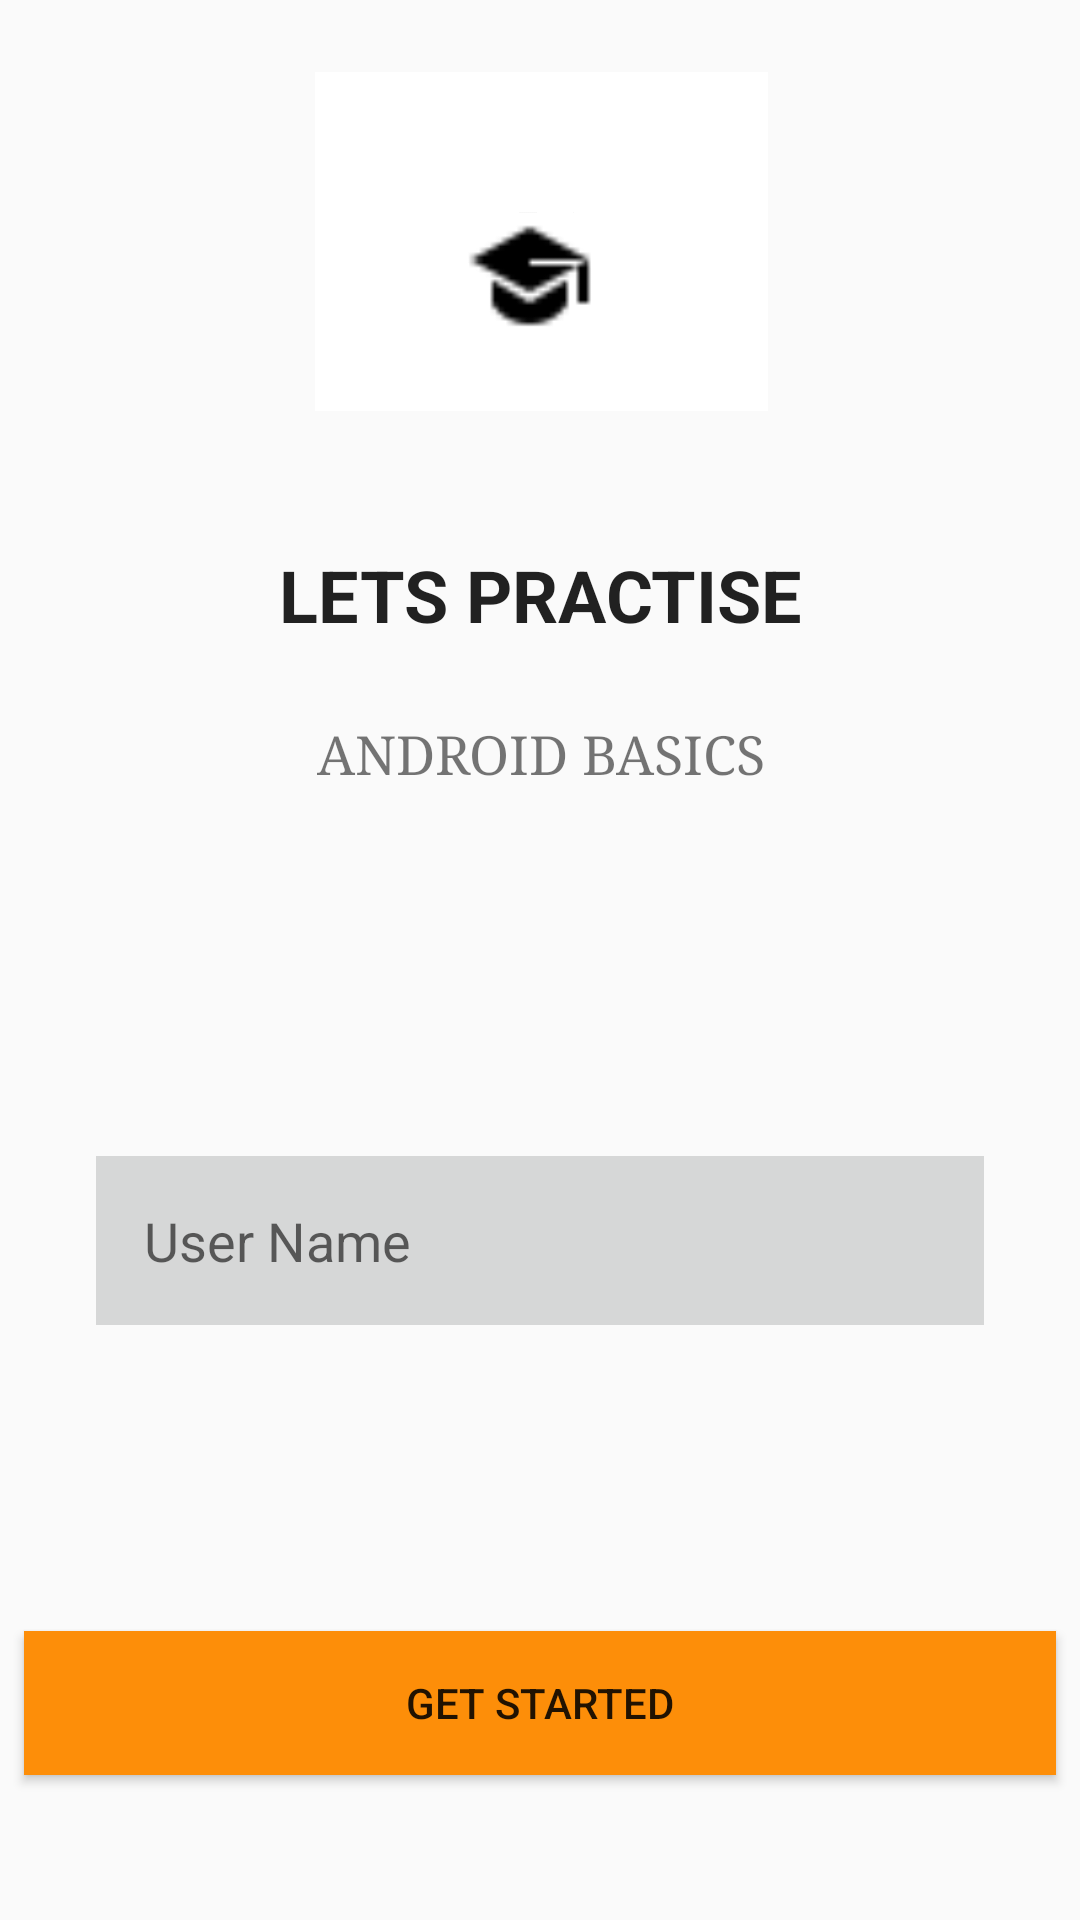

Android layout source for this screen:
<!-- AndroidManifest.xml: application theme AppTheme -->
<!-- res/layout/activity_main.xml -->
<?xml version="1.0" encoding="utf-8"?>
<android.support.constraint.ConstraintLayout xmlns:android="http://schemas.android.com/apk/res/android"
    xmlns:app="http://schemas.android.com/apk/res-auto"
    xmlns:tools="http://schemas.android.com/tools"
    android:layout_width="match_parent"
    android:layout_height="match_parent"
    tools:context="com.example.android.quizapp.MainActivity">


    <ImageView

        android:id="@+id/imageView2"
        android:layout_width="151dp"
        android:layout_height="145dp"
        android:layout_marginBottom="8dp"
        android:layout_marginEnd="8dp"
        android:layout_marginStart="8dp"
        android:layout_marginTop="8dp"
        app:layout_constraintBottom_toTopOf="@+id/textView"
        app:layout_constraintEnd_toEndOf="parent"
        app:layout_constraintHorizontal_bias="0.502"
        app:layout_constraintStart_toStartOf="parent"
        app:layout_constraintTop_toTopOf="parent"
        app:layout_constraintVertical_bias="0.0"
        app:srcCompat="@drawable/logo" />

    <TextView
        android:id="@+id/textView"
        android:layout_width="match_parent"
        android:layout_height="wrap_content"
        android:layout_margin="32dp"
        android:layout_marginBottom="8dp"
        android:layout_marginEnd="8dp"
        android:layout_marginStart="8dp"
        android:layout_marginTop="8dp"

        android:fontFamily="sans-serif"
        android:padding="16dp"
        android:text="lets practise"
        android:textAlignment="center"
        android:textAllCaps="true"
        android:textAppearance="@android:style/TextAppearance.Medium"
        android:textSize="24sp"
        android:textStyle="bold"
        android:typeface="normal"
        app:layout_constraintBottom_toBottomOf="parent"
        app:layout_constraintEnd_toEndOf="parent"
        app:layout_constraintHorizontal_bias="0.0"
        app:layout_constraintStart_toStartOf="parent"
        app:layout_constraintTop_toTopOf="parent"
        app:layout_constraintVertical_bias="0.262" />

    <TextView
        android:id="@+id/textView2"
        android:layout_width="match_parent"
        android:layout_height="wrap_content"
        android:layout_margin="32dp"
        android:layout_marginBottom="8dp"
        android:layout_marginEnd="8dp"
        android:layout_marginStart="8dp"
        android:layout_marginTop="8dp"
        android:fontFamily="serif"
        android:padding="16dp"
        android:text="@string/android_basics"
        android:textAlignment="center"
        android:textAllCaps="true"
        android:textSize="18sp"
        app:layout_constraintBottom_toBottomOf="parent"
        app:layout_constraintEnd_toEndOf="parent"
        app:layout_constraintHorizontal_bias="0.0"
        app:layout_constraintStart_toStartOf="parent"
        app:layout_constraintTop_toTopOf="parent"
        app:layout_constraintVertical_bias="0.368" />

    <EditText
        android:id="@+id/name_EditView"
        android:inputType="text"

        android:layout_width="match_parent"
        android:layout_height="wrap_content"
        android:layout_margin="32dp"
        android:layout_marginBottom="8dp"
        android:layout_marginEnd="8dp"
        android:layout_marginStart="8dp"
        android:layout_marginTop="8dp"
        android:background="?attr/colorButtonNormal"
        android:hint="@string/user_name"
        android:padding="16dp"
        app:layout_constraintBottom_toBottomOf="parent"
        app:layout_constraintEnd_toEndOf="parent"
        app:layout_constraintHorizontal_bias="0.0"
        app:layout_constraintStart_toStartOf="parent"
        app:layout_constraintTop_toTopOf="parent"
        app:layout_constraintVertical_bias="0.68" />

    <Button
        android:id="@+id/get_started"
        android:layout_width="match_parent"
        android:layout_height="wrap_content"
        android:layout_marginBottom="8dp"
        android:layout_marginEnd="8dp"
        android:layout_marginStart="8dp"
        android:layout_marginTop="8dp"

        android:text="Get Started"
        android:background="@color/colorAccent"
        app:layout_constraintBottom_toBottomOf="parent"
        app:layout_constraintEnd_toEndOf="parent"
        app:layout_constraintHorizontal_bias="0.914"
        app:layout_constraintStart_toStartOf="parent"
        app:layout_constraintTop_toTopOf="parent"
        app:layout_constraintVertical_bias="0.93" />


</android.support.constraint.ConstraintLayout>
<!-- resources referenced by this layout -->
<resources>
  <color name="colorAccent">#FD8E09</color>
  <!-- drawable logo: png bitmap (drawable, 37946 bytes) -->
  <string name="android_basics">android basics</string>
  <string name="user_name">User Name</string>
  <style name="AppTheme" parent="Theme.AppCompat.Light.DarkActionBar">
          
          <item name="colorPrimary">@color/colorPrimary</item>
          <item name="colorPrimaryDark">@color/colorPrimaryDark</item>
          <item name="colorAccent">@color/colorAccent</item>
  
      </style>
  <color name="colorPrimary">#2196F3</color>
  <color name="colorPrimaryDark">#1976d2</color>
</resources>
